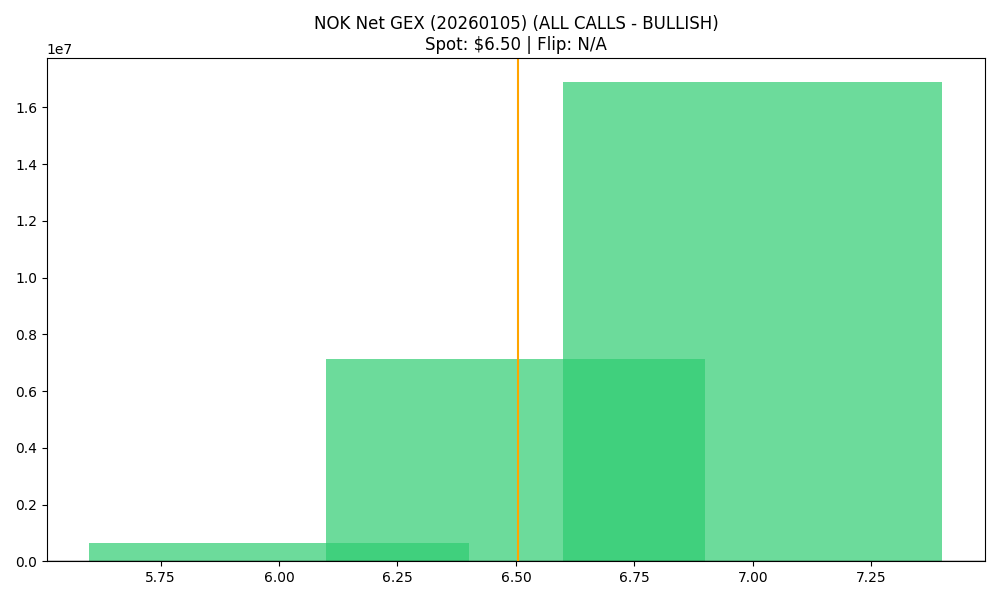

The file beside this chart, header and first rows:
strike, call_gex, put_gex, net_gex
6.0, 2451990, 1790955, 661035
6.5, 7485276, 366740, 7118536
7.0, 18610693, 1717131, 16893562
